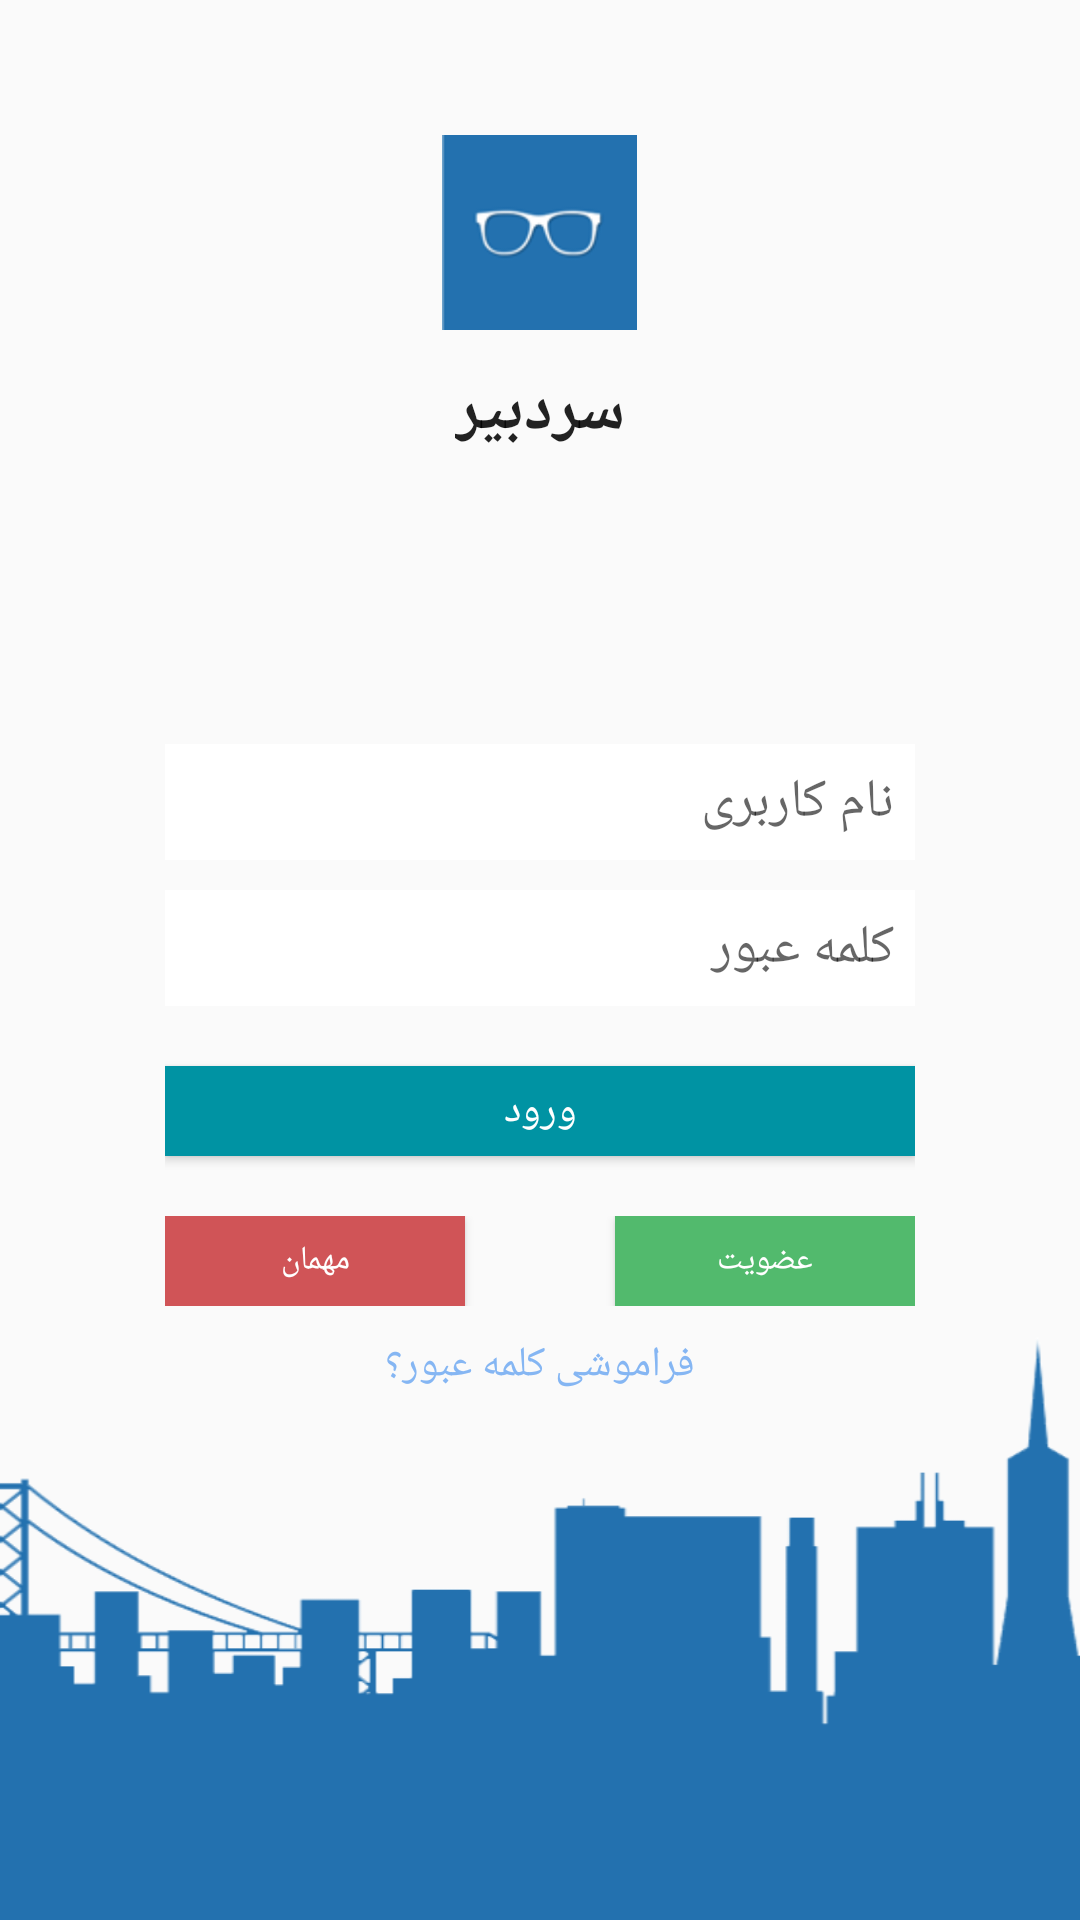

Write the Android layout XML for this screen, with the resource values it uses.
<!-- AndroidManifest.xml: application theme Theme.AppCompat.Light.NoActionBar -->
<!-- res/layout/activity_login.xml -->
<?xml version="1.0" encoding="utf-8"?>
<ScrollView xmlns:android="http://schemas.android.com/apk/res/android" android:layout_height="fill_parent" android:layout_width="fill_parent"
    android:background="@drawable/splash_bgxml">
<RelativeLayout
    android:layout_width="match_parent" android:layout_height="wrap_content">

    <ImageButton
        android:layout_width="65dp"
        android:layout_height="65dp"
        android:id="@+id/imgAppLogo"
        android:src="@mipmap/user_placeholder"
        android:layout_marginTop="45dp"
        android:maxWidth="60dp"
        android:maxHeight="60dp"
        android:scaleType="centerInside"
        android:background="#00000000"
        android:layout_alignParentTop="true"
        android:layout_centerHorizontal="true" />

    <TextView
        android:layout_width="wrap_content"
        android:layout_height="wrap_content"
        android:textAppearance="?android:attr/textAppearanceLarge"
        android:text="سردبیر"
        android:id="@+id/txtAppName"
        android:layout_below="@+id/imgAppLogo"
        android:layout_centerHorizontal="true"
        android:layout_marginTop="12dp"
        android:layout_marginBottom="4dp"
        android:textStyle="bold"
        android:visibility="visible" />

    <TextView
        android:layout_width="wrap_content"
        android:layout_height="wrap_content"
        android:textAppearance="?android:attr/textAppearanceMedium"
        android:text="مجله الکترونیکی شخصی شما"
        android:id="@+id/txtAppDesc"
        android:layout_below="@+id/txtAppName"
        android:layout_centerHorizontal="true"
        android:visibility="gone" />

    <ProgressBar
        android:layout_width="wrap_content"
        android:layout_height="wrap_content"
        android:id="@+id/prgProgress"
        android:layout_below="@+id/txtAppDesc"
        android:layout_centerHorizontal="true"
        android:layout_marginTop="20dp"
        android:visibility="invisible" />

    <TextView
        android:layout_width="wrap_content"
        android:layout_height="wrap_content"
        android:textAppearance="?android:attr/textAppearanceSmall"
        android:text="نام کاربری یا کلمه عبور اشتباه است."
        android:id="@+id/txtError"
        android:layout_below="@+id/prgProgress"
        android:layout_centerHorizontal="true"
        android:textColor="#ff0000"
        android:visibility="invisible"
        android:layout_marginBottom="5dp" />

    <LinearLayout
        android:orientation="vertical"
        android:layout_width="250dp"
        android:layout_height="match_parent"
        android:layout_below="@+id/txtError"
        android:layout_centerHorizontal="true">

        <EditText
            android:layout_width="fill_parent"
            android:layout_height="wrap_content"
            android:inputType="textEmailAddress"
            android:ems="10"
            android:id="@+id/EditTxtEmail"
            android:layout_below="@+id/txtError"
            android:layout_centerHorizontal="true"
            android:background="#fff"
            android:padding="7dp"
            android:hint="نام کاربری"
            android:gravity="right"
            android:layout_gravity="center" />

        <EditText
            android:layout_width="fill_parent"
            android:layout_height="wrap_content"
            android:inputType="textPassword"
            android:ems="10"
            android:id="@+id/editTxtPassword"
            android:layout_below="@+id/EditTxtEmail"
            android:layout_centerHorizontal="true"
            android:background="#fff"
            android:padding="7dp"
            android:layout_marginTop="10dp"
            android:hint="کلمه عبور"
            android:gravity="right"
            android:layout_gravity="center" />

        <Button
            android:layout_width="fill_parent"
            android:layout_height="30dp"
            android:text="ورود"
            android:id="@+id/btnLogin"
            android:layout_gravity="center"
            android:background="#0093a3"
            android:textColor="#fff"
            android:layout_marginTop="20dp" />

        <RelativeLayout
            android:layout_width="fill_parent"
            android:layout_height="wrap_content"
            android:layout_marginTop="20dp">

            <Button
                android:layout_width="100dp"
                android:layout_height="30dp"
                android:text="مهمان"
                android:id="@+id/btnAnonymos"
                android:layout_alignParentTop="true"
                android:layout_alignParentLeft="true"
                android:background="#d05457"
                android:textColor="#fff"
                android:textSize="11dp" />

            <Button
                android:layout_width="100dp"
                android:layout_height="30dp"
                android:text="عضویت"
                android:id="@+id/btnRegister"
                android:layout_alignParentTop="true"
                android:layout_alignParentRight="true"
                android:layout_alignParentEnd="true"
                android:background="#52ba6d"
                android:textColor="#fff"
                android:layout_gravity="right"
                android:textSize="11dp" />
        </RelativeLayout>

        <TextView
            android:layout_width="fill_parent"
            android:layout_height="wrap_content"
            android:textAppearance="?android:attr/textAppearanceSmall"
            android:text="فراموشی کلمه عبور؟"
            android:id="@+id/txtForgetPass"
            android:layout_alignParentBottom="true"
            android:layout_centerHorizontal="true"
            android:layout_marginBottom="30dp"
            android:gravity="center|bottom"
            android:layout_marginTop="10dp"
            android:textColor="#ff85b6f3" />

    </LinearLayout>

</RelativeLayout>
</ScrollView>
<!-- resources referenced by this layout -->
<resources>
  <!-- drawable splash_bgxml (drawable) -->
  <?xml version="1.0" encoding="utf-8"?>
  <bitmap xmlns:android="http://schemas.android.com/apk/res/android"
      android:gravity="bottom|fill_horizontal"
      android:src="@mipmap/sm_good" />
  <!-- mipmap user_placeholder: png bitmap (mipmap-mdpi, 7572 bytes) -->
</resources>
